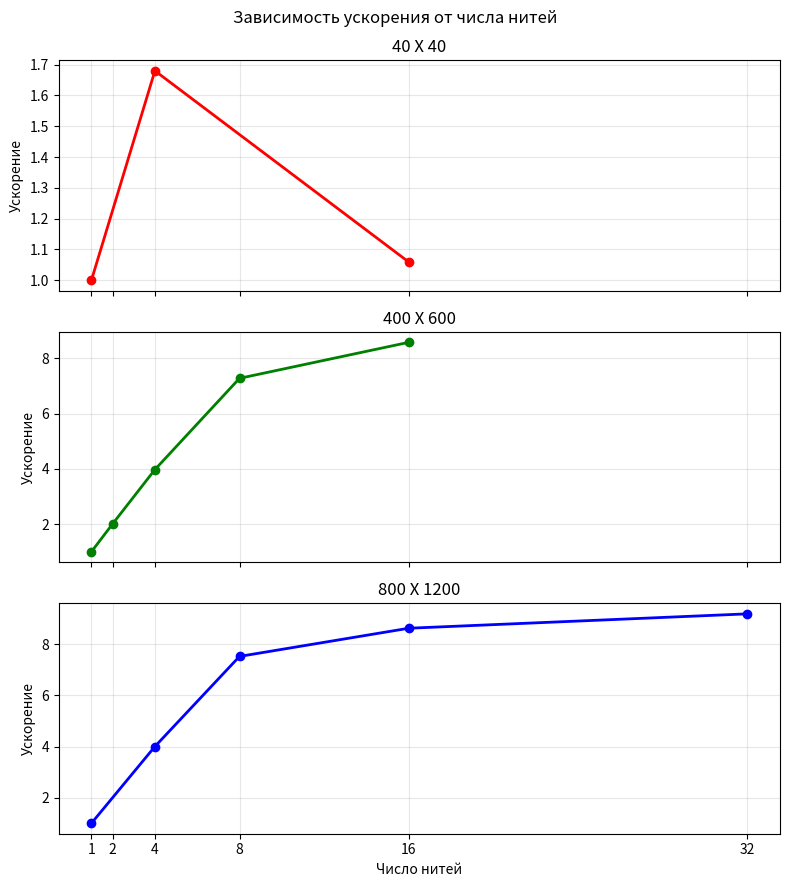

Generate this figure with matplotlib:
import matplotlib.pyplot as plt

d1 = {1: 1.000, 4: 1.680, 16: 1.059}
d2 = {1: 1.000, 2: 2.008, 4: 3.974, 8: 7.280, 16: 8.583}
d3 = {1: 1.000, 4: 3.999, 8: 7.522, 16: 8.623, 32: 9.185}

xticks = [1, 2, 4, 8, 16, 32]

def plot_runtime(ax, data: dict, title: str, color):
    xs = sorted(data.keys())
    ys = [data[t] for t in xs]
    ax.plot(xs, ys, marker='o', linewidth=2, color=color)
    ax.set_title(title)
    ax.set_ylabel('Ускорение')
    ax.grid(True, alpha=0.3)
    ax.set_xticks(xticks)

fig, axes = plt.subplots(nrows=3, ncols=1, figsize=(8, 9), sharex=True)

plot_runtime(axes[0], d1, '40 X 40', 'red')
plot_runtime(axes[1], d2, '400 X 600', 'green')
plot_runtime(axes[2], d3, '800 X 1200', 'blue')

axes[-1].set_xlabel('Число нитей')

fig.suptitle('Зависимость ускорения от числа нитей', y=0.98)
fig.tight_layout()
plt.show()